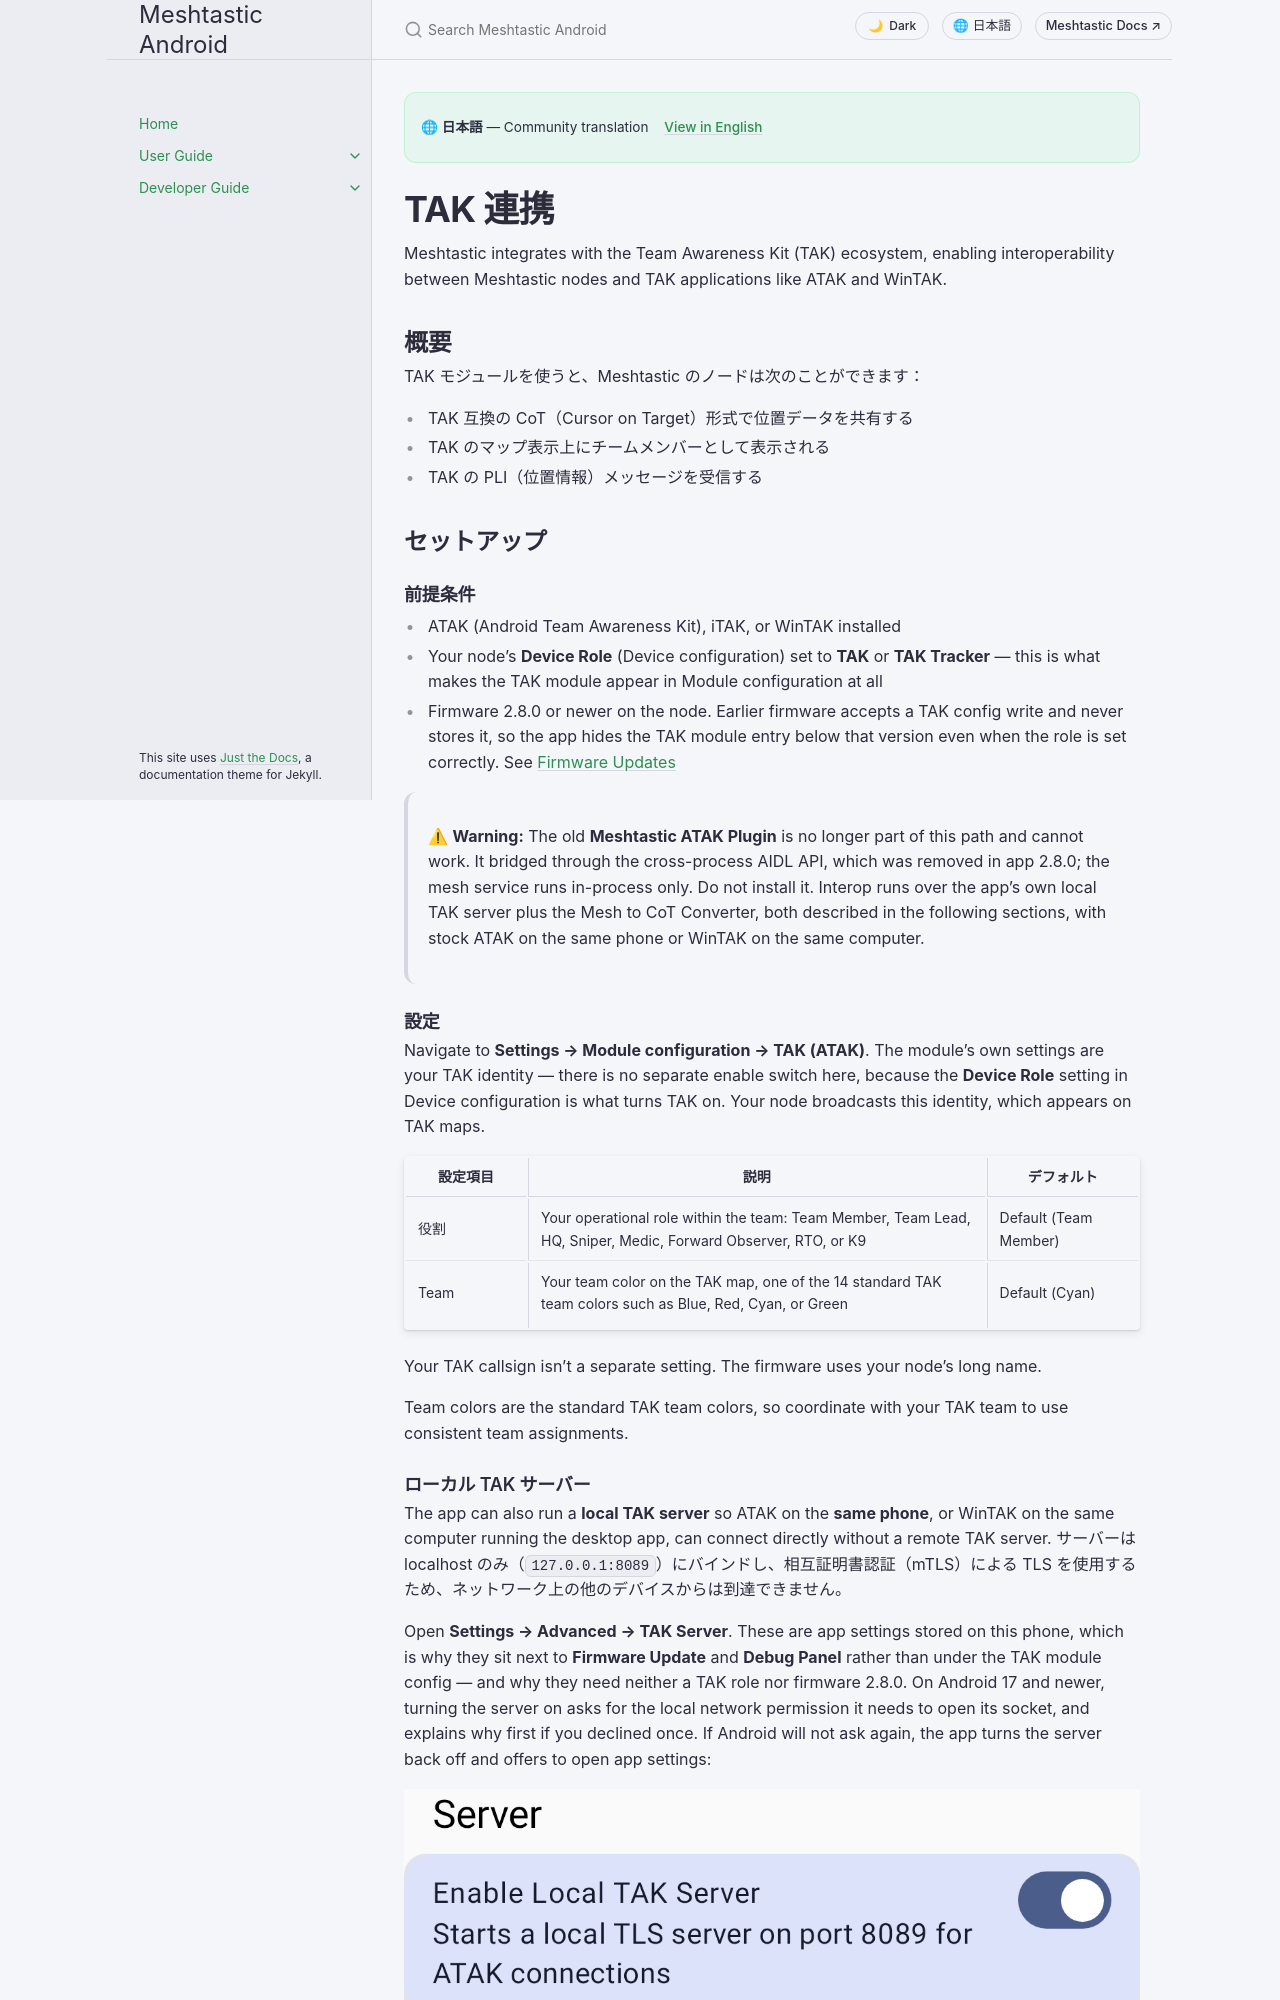

repository: meshtastic/Meshtastic-Android · page: ja/user/tak.html · generator: jekyll

---
title: TAK 連携
nav_order: 10
last_updated: 2026-11-15
description: ATAK および WinTAK と相互運用します。CoT による位置共有、TAK の役割、プラグインの設定を説明します。
aliases:
  - tak
  - atak
  - team-awareness-kit
---

# TAK 連携

Meshtastic integrates with the Team Awareness Kit (TAK) ecosystem, enabling interoperability between Meshtastic nodes and TAK applications like ATAK and WinTAK.

## 概要

TAK モジュールを使うと、Meshtastic のノードは次のことができます：

- TAK 互換の CoT（Cursor on Target）形式で位置データを共有する
- TAK のマップ表示上にチームメンバーとして表示される
- TAK の PLI（位置情報）メッセージを受信する

## セットアップ

### 前提条件

- ATAK (Android Team Awareness Kit), iTAK, or WinTAK installed
- Your node's **Device Role** (Device configuration) set to **TAK** or **TAK Tracker** — this is what makes the
  TAK module appear in Module configuration at all
- Firmware 2.8.0 or newer on the node. Earlier firmware accepts a TAK config write and never
  stores it, so the app hides the TAK module entry below that version even when the role is set
  correctly. See [Firmware Updates](firmware)

> ⚠ **Warning:** The old **Meshtastic ATAK Plugin** is no longer part of this path and cannot
> work. It bridged through the cross-process AIDL API, which was removed in app 2.8.0; the mesh
> service runs in-process only. Do not install it. Interop runs over the app's own local
> TAK server plus the Mesh to CoT Converter, both described in the following sections, with stock ATAK on the same phone or WinTAK on the same computer.

### 設定

Navigate to **Settings → Module configuration → TAK (ATAK)**. The module's own settings are your TAK identity —
there is no separate enable switch here, because the **Device Role** setting in Device configuration is what
turns TAK on. Your node broadcasts this identity, which appears on TAK maps.

| 設定項目 | 説明                                                                                                                             | デフォルト                                    |
| ---- | ------------------------------------------------------------------------------------------------------------------------------ | ---------------------------------------- |
| 役割   | Your operational role within the team: Team Member, Team Lead, HQ, Sniper, Medic, Forward Observer, RTO, or K9 | Default (Team Member) |
| Team | Your team color on the TAK map, one of the 14 standard TAK team colors such as Blue, Red, Cyan, or Green                       | Default (Cyan)        |

Your TAK callsign isn't a separate setting. The firmware uses your node's long name.

Team colors are the standard TAK team colors, so coordinate with your TAK team to use consistent team assignments.
